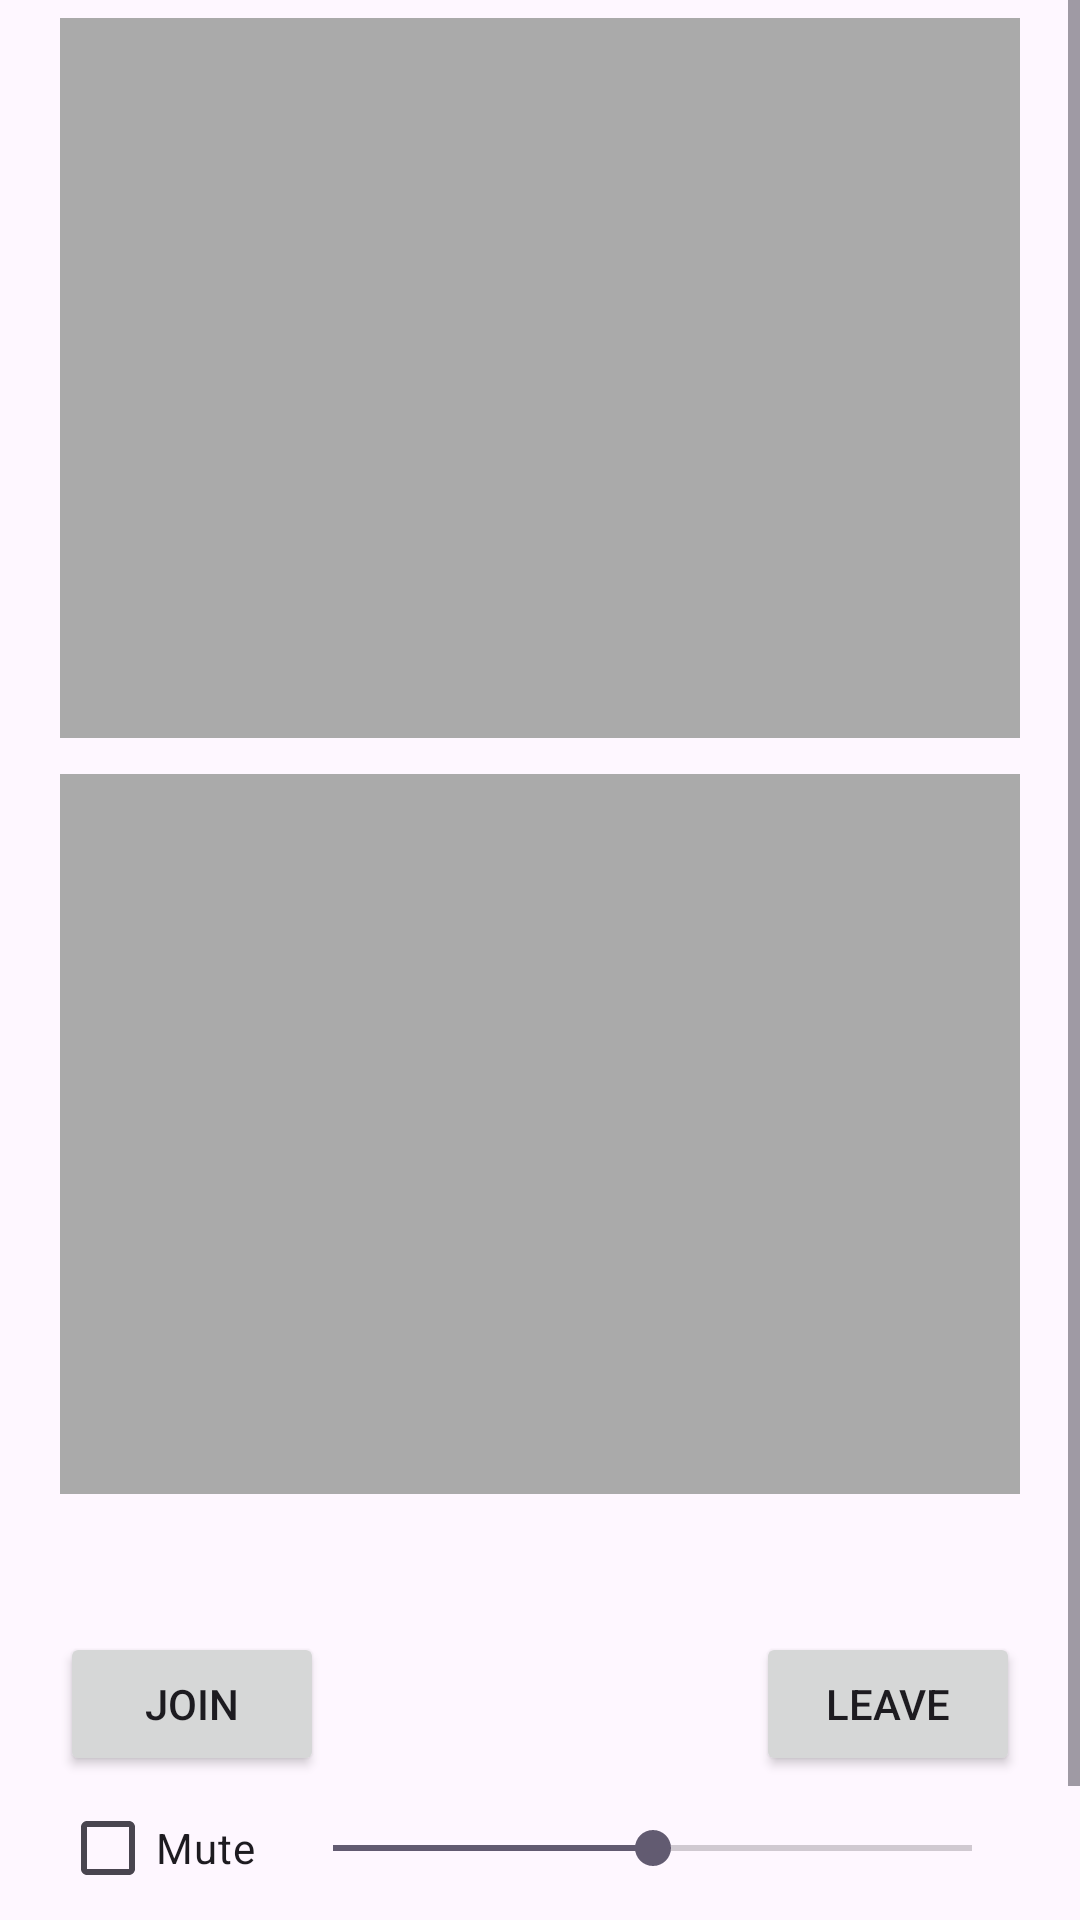

Write the Android layout XML for this screen, with the resource values it uses.
<!-- AndroidManifest.xml: application theme Theme.LastAgora -->
<!-- res/layout/activity_screen_sharing.xml -->
<?xml version="1.0" encoding="UTF-8"?>
<ScrollView xmlns:android="http://schemas.android.com/apk/res/android"
xmlns:tools="http://schemas.android.com/tools"
android:id="@+id/activity_main"
android:layout_width="match_parent"
android:layout_height="match_parent"
tools:context=".second.ScreenSharingActivity">

<RelativeLayout
    android:layout_width="match_parent"
    android:layout_height="wrap_content">

    <FrameLayout
        android:id="@+id/local_video_view_container"
        android:layout_width="320dp"
        android:layout_height="240dp"
        android:layout_centerHorizontal="true"
        android:layout_margin="6dp"
        android:background="@android:color/darker_gray" />

    <FrameLayout
        android:id="@+id/remote_video_view_container"
        android:layout_width="320dp"
        android:layout_height="240dp"
        android:layout_below="@+id/local_video_view_container"
        android:layout_centerHorizontal="true"
        android:layout_margin="6dp"
        android:background="@android:color/darker_gray" />
    <Button
        android:id="@+id/JoinButton"
        android:layout_width="wrap_content"
        android:layout_height="wrap_content"
        android:layout_below="@+id/remote_video_view_container"
        android:layout_alignStart="@id/remote_video_view_container"
        android:layout_marginTop="40dp"
        android:onClick="joinChannel"
        android:text="Join" />

    <Button
        android:id="@+id/LeaveButton"
        android:layout_width="wrap_content"
        android:layout_height="wrap_content"
        android:layout_below="@+id/remote_video_view_container"
        android:layout_alignEnd="@id/remote_video_view_container"
        android:layout_marginTop="40dp"
        android:onClick="leaveChannel"
        android:text="Leave" />

    <CheckBox
        android:id="@+id/muteCheckBox"
        android:layout_width="wrap_content"
        android:layout_height="wrap_content"
        android:layout_below="@id/JoinButton"
        android:checked="false"
        android:layout_alignStart="@id/JoinButton"
        android:text="Mute" />

    <SeekBar
        android:id="@+id/volumeSeekBar"
        android:layout_width="match_parent"
        android:layout_height="wrap_content"
        android:layout_below="@id/JoinButton"
        android:layout_toRightOf="@id/muteCheckBox"
        android:layout_marginStart="10dp"
        android:layout_alignEnd="@id/LeaveButton"
        android:layout_alignBottom="@id/muteCheckBox"
        android:max="100"
        android:min="0"
        android:progress="50" />

    <Button
        android:id="@+id/ShareScreenButton"
        android:layout_width="wrap_content"
        android:layout_height="wrap_content"
        android:layout_below="@id/volumeSeekBar"
        android:layout_alignEnd="@id/remote_video_view_container"
        android:layout_alignStart="@id/JoinButton"
        android:onClick="shareScreen"
        android:text="Start Screen Sharing" />

</RelativeLayout>


</ScrollView>
<!-- resources referenced by this layout -->
<resources>
  <style name="Theme.LastAgora" parent="Base.Theme.LastAgora" />
  <style name="Base.Theme.LastAgora" parent="Theme.Material3.DayNight.NoActionBar">
          
          
      </style>
</resources>
